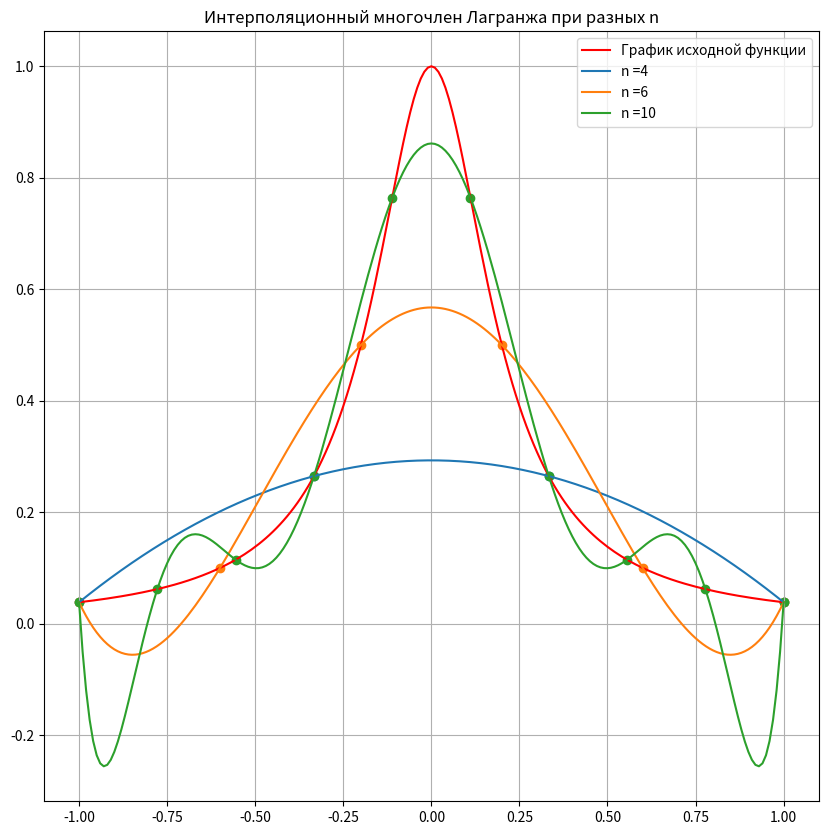
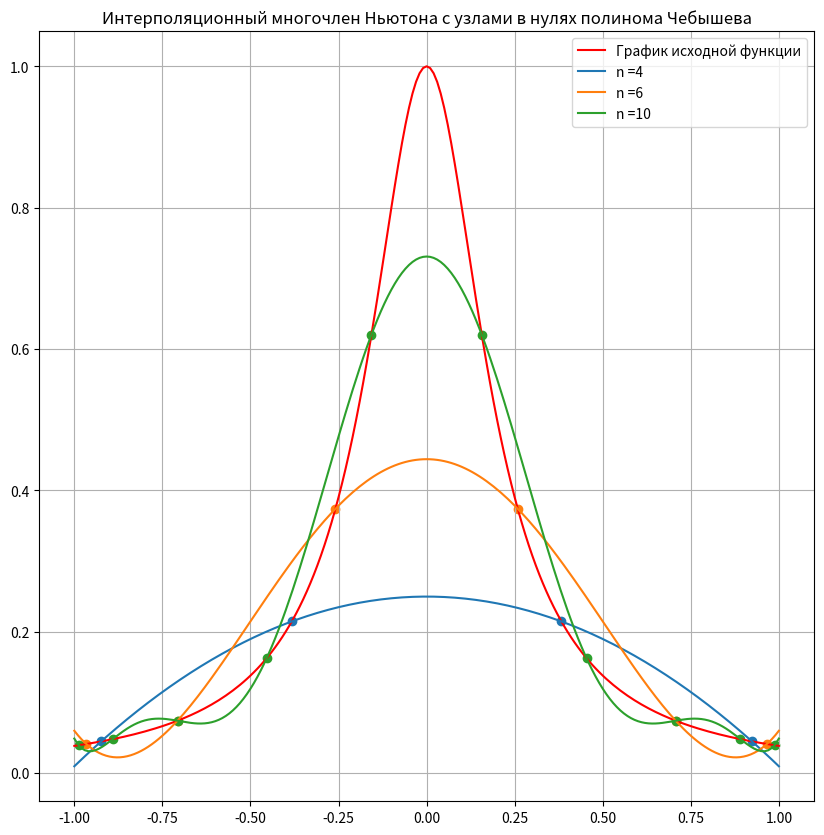
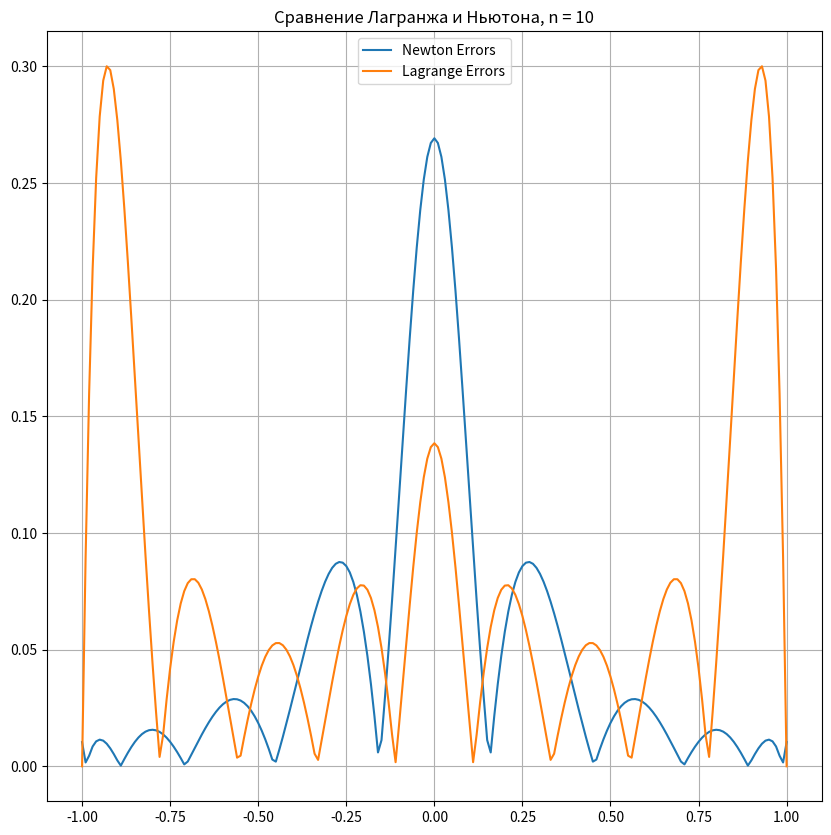

The script that saved these images, in order:
import numpy as np
import math
import matplotlib.pyplot as plt

def function_1(x : float) -> float:
    return 1.0 / (1 + 25 * x * x)

def get_l(t : float, k : int, ArgValues : list) -> float:
    n = len(ArgValues)
    lk = 1
    for j in range(n):
        Denom = ArgValues[k] - ArgValues[j]
        lk *= ((t - ArgValues[j]) / Denom) if k != j else 1
    return lk

def get_lagrange_val(t : float, ArgValues : list, FunctionValues : list) -> float:
    n = len(ArgValues)
    Value = 0
    for k in range(n):
        Value += (get_l(t, k, ArgValues) * FunctionValues[k])
    return Value

if __name__ == '__main__':
    a = -1
    b = 1

    plt.figure(figsize = (10, 10))
    plt.title("Интерполяционный многочлен Лагранжа при разных n")

    Args = np.arange(-1, 1.01, 0.01)
    Vals = [function_1(Arg) for Arg in Args]
    plt.plot(Args, Vals, 'r', label = "График исходной функции")

    ArrayN = [4, 6, 10]

    for N in ArrayN:
        ArgValues = np.linspace(a, b, N)
        FunctionValues = []
        for Arg in ArgValues:
            FunctionValues.append(function_1(Arg))
        plt.scatter(ArgValues, FunctionValues)

        Values = []
        ValuesErrors = []
        for i, Arg in enumerate(Args):
            val = get_lagrange_val(Arg, ArgValues, FunctionValues)
            Values.append(val)
            ValuesErrors.append(abs(val - Vals[i]))


        nameGraph = "n =" + str(N)
        plt.plot(Args, Values, label = nameGraph)

    plt.grid()
    plt.legend()
    plt.show()

#######################################################################
##############################Part_2###################################
#######################################################################

def get_F(k : int, n : int, ArgValues : list, FunctionValues : list) -> float:
    if (k == n):
        return FunctionValues[0]
    F2 = get_F(k + 1, n, ArgValues, FunctionValues[1:])
    F1 = get_F(k, n - 1, ArgValues, FunctionValues[:-1])
    t2 = ArgValues[n]
    t1 = ArgValues[k]
    DivDiff = (F2 - F1) / (t2 - t1)
    return DivDiff

def getNewton(ArgValues : list, FunctionValues : list) -> list:
    n = len(ArgValues)
    DivDiffs = []
    for k in range(n):
        F = get_F(0, k, ArgValues, FunctionValues)
        DivDiffs.append(F)
    return DivDiffs
    
def getNewtonValue(t : float, ArgValues : list, NewtonPol : list) -> float:
    Result = 0
    n = len(ArgValues)
    for k in range(n):
        Mult = 1
        for i in range(k):
            Mult *= (t - ArgValues[i])
        Result += Mult * NewtonPol[k]
    return Result

def getNewtonValues(Args : list, ArgValues : list, FunctionValues : list) -> list:
    NewtonValues = []
    NewtonPol = getNewton(ArgValues, FunctionValues)
    for Arg in Args:
        NewtonValues.append(getNewtonValue(Arg, ArgValues, NewtonPol))
    return NewtonValues

def getChebZeros(Start : float, Stop : float, N : int) -> float:
    Zeros = []
    HalfSum = (Start + Stop) / 2.0
    HalfDiff = (Stop - Start) / 2.0
    for ZeroNum in range(1, N + 1):
        Zero = HalfSum + HalfDiff * math.cos((2 * ZeroNum - 1) * math.pi / (2 * N))
        Zeros.append(Zero)
    return Zeros

if __name__ == '__main__':
    plt.figure(figsize = (10, 10))
    plt.title("Интерполяционный многочлен Ньютона с узлами в нулях полинома Чебышева")

    Vals = [function_1(Arg) for Arg in Args]
    plt.plot(Args, Vals, 'r', label = "График исходной функции")

    for N in ArrayN:
        NewtonArgValues = getChebZeros(a, b, N)
        FunctionValues = []
        for Arg in NewtonArgValues:
            FunctionValues.append(function_1(Arg))
        plt.scatter(NewtonArgValues, FunctionValues)

        NewtonValues = []
        NewtonErrors = []
        NewtonPol = getNewton(NewtonArgValues, FunctionValues)
        for i, Arg in enumerate(Args):
            val = getNewtonValue(Arg, NewtonArgValues, NewtonPol)
            NewtonValues.append(val)
            NewtonErrors.append(abs(val - Vals[i]))


        NameGraph = "n =" + str(N)
        plt.plot(Args, NewtonValues, label = NameGraph)

    plt.grid()
    plt.legend()
    plt.show()

    plt.figure(figsize = (10, 10))
    plt.title("Сравнение Лагранжa и Ньютона, n = 10")

    plt.plot(Args, NewtonErrors, label = "Newton Errors")
    plt.plot(Args, ValuesErrors, label = "Lagrange Errors")

    plt.grid()
    plt.legend()
    plt.show()
